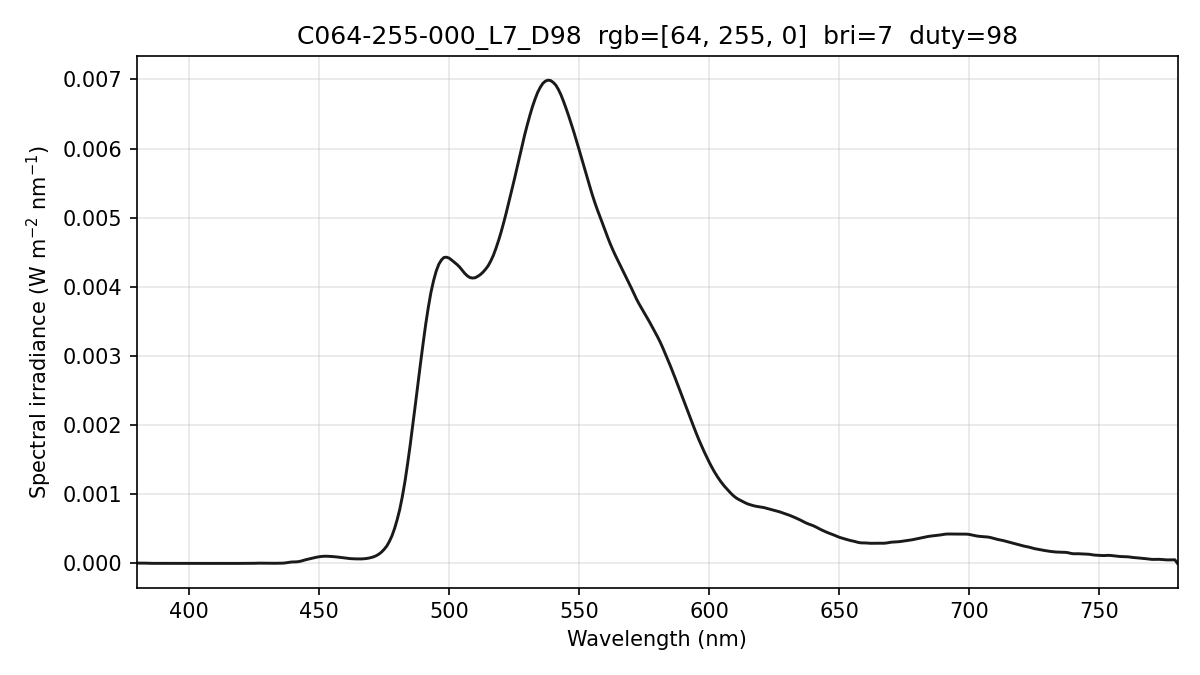

Data behind this chart, as committed beside it:
wavelength_nm, spectral_irradiance_W_m2_nm, spectral_irradiance_std_W_m2_nm, spectral_irradiance_uW_cm2_nm, photon_irradiance_photons_m2_s_nm
380, 4.54566007e-06, 2.40208375e-06, 4.54566007e-04, 8.69568541e+12
381, 4.54566007e-06, 2.40208375e-06, 4.54566007e-04, 8.71856879e+12
382, 4.54566007e-06, 2.40208375e-06, 4.54566007e-04, 8.74145217e+12
383, 3.94831846e-06, 1.83733024e-06, 3.94831846e-04, 7.61262113e+12
384, 2.76964088e-06, 9.77379902e-07, 2.76964088e-04, 5.35399489e+12
385, 1.63555233e-06, 1.02205018e-06, 1.63555233e-04, 3.16992101e+12
386, 1.14339409e-06, 9.47336888e-07, 1.14339409e-04, 2.22180794e+12
387, 1.19037938e-06, 5.07038951e-07, 1.19037938e-04, 2.31910081e+12
388, 1.02017449e-06, 4.91911954e-07, 1.02017449e-04, 1.99264280e+12
389, 6.32779449e-07, 3.65330800e-07, 6.32779449e-05, 1.23915386e+12
390, 2.49251850e-07, 1.43903810e-07, 2.49251850e-05, 4.89357518e+11
391, 3.83253713e-08, 2.21268849e-08, 3.83253713e-06, 7.54373451e+10
392, 0.00000000e+00, 0.00000000e+00, 0.00000000e+00, 0.00000000e+00
393, 0.00000000e+00, 0.00000000e+00, 0.00000000e+00, 0.00000000e+00
394, 0.00000000e+00, 0.00000000e+00, 0.00000000e+00, 0.00000000e+00
395, 2.06116005e-07, 3.57003393e-07, 2.06116005e-05, 4.09856738e+11
396, 7.89614160e-07, 1.36765184e-06, 7.89614160e-05, 1.57410385e+12
397, 1.75049466e-06, 3.03194570e-06, 1.75049466e-04, 3.49844109e+12
398, 2.50693314e-06, 3.87007749e-06, 2.50693314e-04, 5.02283707e+12
399, 2.86201562e-06, 3.58131755e-06, 2.86201562e-04, 5.74868039e+12
400, 2.70671040e-06, 2.54797532e-06, 2.70671040e-04, 5.45035827e+12
401, 2.19522207e-06, 1.90136065e-06, 2.19522207e-04, 4.43145253e+12
402, 1.35319874e-06, 1.19694774e-06, 1.35319874e-04, 2.73848840e+12
403, 5.47623592e-07, 4.84390641e-07, 5.47623592e-05, 1.11099080e+12
404, 9.65573757e-08, 8.54080956e-08, 9.65573757e-06, 1.96376758e+11
405, 1.05309913e-08, 1.05309655e-08, 1.05309913e-06, 2.14707662e+10
406, 1.05868935e-07, 1.05868669e-07, 1.05868935e-05, 2.16380364e+11
407, 2.86013858e-07, 2.86013150e-07, 2.86013858e-05, 5.86009630e+11
408, 5.56864863e-07, 6.15801720e-07, 5.56864863e-05, 1.14375563e+12
409, 8.59381623e-07, 1.12235327e-06, 8.59381623e-05, 1.76942695e+12
410, 1.19356418e-06, 1.83363262e-06, 1.19356418e-04, 2.46350190e+12
411, 1.25102477e-06, 2.08173376e-06, 1.25102477e-04, 2.58839766e+12
412, 9.90279640e-07, 1.70915057e-06, 9.90279640e-05, 2.05389546e+12
413, 4.75952130e-07, 8.24373271e-07, 4.75952130e-05, 9.89547382e+11
414, 1.37109416e-07, 2.37480475e-07, 1.37109416e-05, 2.85753060e+11
415, 0.00000000e+00, 0.00000000e+00, 0.00000000e+00, 0.00000000e+00
416, 3.31769261e-08, 5.74641216e-08, 3.31769261e-06, 6.94788695e+10
417, 1.11974562e-07, 1.93945631e-07, 1.11974562e-05, 2.35059981e+11
418, 2.23766294e-07, 3.87574591e-07, 2.23766294e-05, 4.70862625e+11
419, 2.56686568e-07, 4.44594178e-07, 2.56686568e-05, 5.41427655e+11
420, 1.98291673e-07, 3.43451252e-07, 1.98291673e-05, 4.19253826e+11
421, 8.64999310e-08, 1.49822275e-07, 8.64999310e-06, 1.83324760e+11
422, 2.04027165e-08, 3.53385415e-08, 2.04027165e-06, 4.33434736e+10
423, 0.00000000e+00, 0.00000000e+00, 0.00000000e+00, 0.00000000e+00
424, 6.48808297e-07, 7.07538578e-07, 6.48808297e-05, 1.38485888e+12
425, 1.96447631e-06, 2.14230126e-06, 1.96447631e-04, 4.20299616e+12
426, 3.52218987e-06, 3.59149455e-06, 3.52218987e-04, 7.55345472e+12
427, 4.02675006e-06, 3.28459319e-06, 4.02675006e-04, 8.65577217e+12
428, 3.46010574e-06, 1.49328876e-06, 3.46010574e-04, 7.45515038e+12
429, 2.51463292e-06, 1.55771401e-06, 2.51463292e-04, 5.43069180e+12
430, 1.89367714e-06, 1.66312806e-06, 1.89367714e-04, 4.09918632e+12
431, 1.65910670e-06, 1.19155477e-06, 1.65910670e-04, 3.59977083e+12
432, 1.72243512e-06, 1.23167188e-06, 1.72243512e-04, 3.74584572e+12
433, 2.02670763e-06, 1.95885856e-06, 2.02670763e-04, 4.41776151e+12
434, 2.53688678e-06, 2.85641958e-06, 2.53688678e-04, 5.54260695e+12
435, 3.08576505e-06, 2.42499522e-06, 3.08576505e-04, 6.75733393e+12
436, 3.99351065e-06, 1.05537262e-06, 3.99351065e-04, 8.76525599e+12
437, 7.26226500e-06, 1.13878616e-06, 7.26226500e-04, 1.59763217e+13
438, 1.28801605e-05, 7.33189754e-07, 1.28801605e-03, 2.84000205e+13
439, 1.88175372e-05, 6.47680134e-07, 1.88175372e-03, 4.15863276e+13
... 341 more rows
